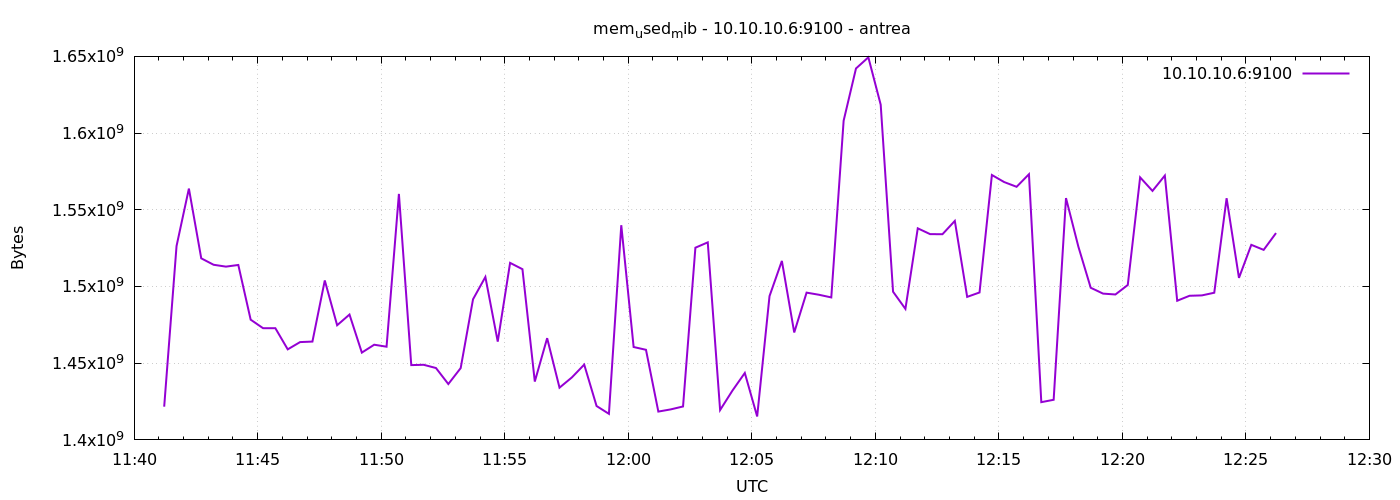

The data file committed next to this chart (first rows):
1777981273	1421656064
1777981303	1526370304
1777981333	1563820032
1777981363	1518350336
1777981393	1514160128
1777981423	1512951808
1777981453	1514033152
1777981483	1478373376
1777981513	1472835584
1777981543	1472806912
1777981573	1459023872
1777981603	1463758848
1777981633	1464094720
1777981663	1503940608
1777981693	1474748416
1777981723	1481715712
1777981753	1456910336
1777981783	1462042624
1777981813	1460752384
1777981843	1560350720
1777981873	1448755200
1777981903	1448968192
1777981933	1446854656
1777981963	1436413952
1777981993	1446809600
1777982023	1491673088
1777982053	1506209792
1777982083	1464057856
1777982113	1515401216
1777982143	1511280640
1777982173	1438015488
1777982203	1466318848
1777982233	1434050560
1777982263	1440722944
1777982293	1449082880
1777982323	1422090240
1777982353	1416986624
1777982383	1539960832
1777982413	1460551680
1777982443	1458733056
1777982473	1418465280
1777982503	1419882496
1777982533	1421795328
1777982563	1525288960
1777982593	1528766464
1777982623	1419460608
1777982653	1432158208
1777982683	1443627008
1777982713	1415270400
1777982743	1493733376
1777982773	1516662784
1777982803	1470025728
1777982833	1495998464
1777982863	1494614016
1777982893	1492869120
1777982923	1608105984
1777982953	1642131456
1777982983	1649381376
1777983013	1618501632
1777983043	1496604672
1777983073	1485402112
... 30 more rows
